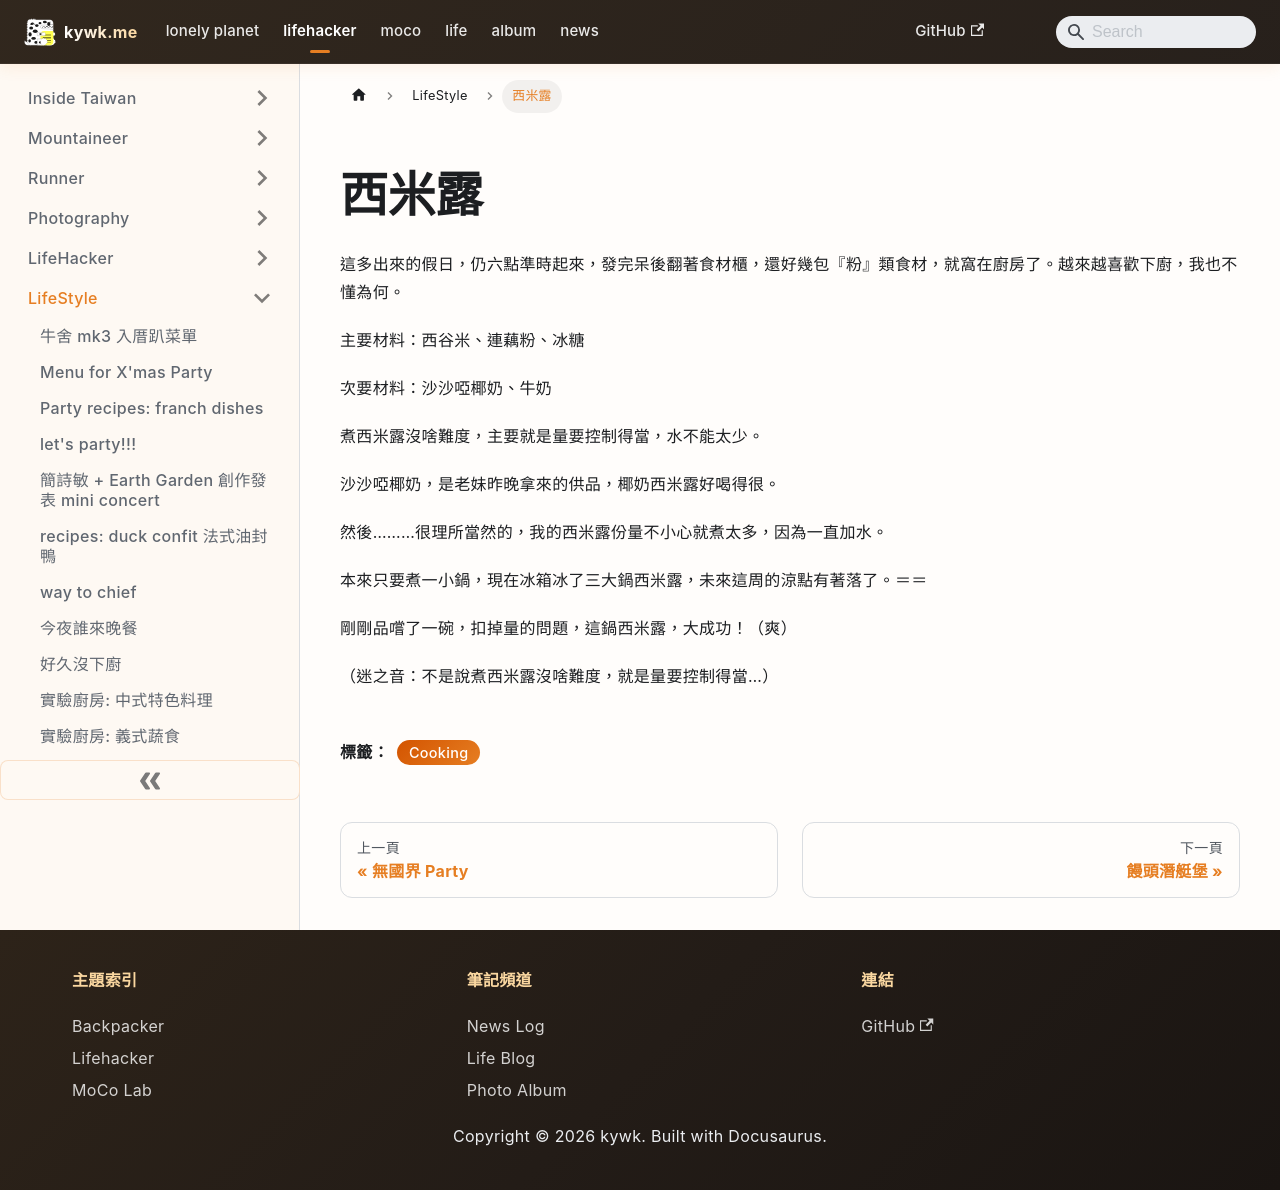

repository: kywk/kywk.github.io · page: lifehacker/lifestyle/西米露/index.html · generator: docusaurus

---
title: "西米露"
tags:
  - Cooking
hide_table_of_contents: true
date_created: 2009-05-01T07:02:00.006Z
---

# 西米露

這多出來的假日，仍六點準時起來，發完呆後翻著食材櫃，還好幾包『粉』類食材，就窩在廚房了。越來越喜歡下廚，我也不懂為何。  

  

主要材料：西谷米、連藕粉、冰糖  

次要材料：沙沙啞椰奶、牛奶  

  

煮西米露沒啥難度，主要就是量要控制得當，水不能太少。  

沙沙啞椰奶，是老妹昨晚拿來的供品，椰奶西米露好喝得很。  

  

然後………很理所當然的，我的西米露份量不小心就煮太多，因為一直加水。  

本來只要煮一小鍋，現在冰箱冰了三大鍋西米露，未來這周的涼點有著落了。＝＝  

  

剛剛品嚐了一碗，扣掉量的問題，這鍋西米露，大成功！（爽）  

（迷之音：不是說煮西米露沒啥難度，就是量要控制得當…）
